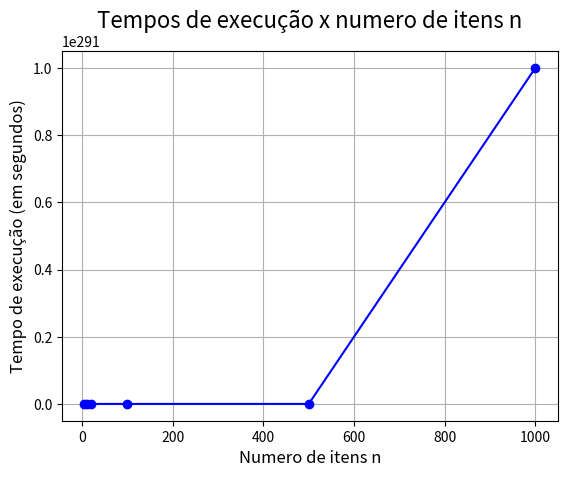

The matplotlib source for this figure:
import matplotlib.pyplot as plt

x_valores = [5, 10, 20, 100, 500, 1000]
y_valores_bruteforce = [5e-6, 11e-6, 116e-6, 1e21, 1e141, 1e291]

#o grafico gerado tem a forma aproximada de nlog n, o que condiz com a complexidade do algoritmo guloso
plt.plot(x_valores, y_valores_bruteforce, marker='o', color='blue', label='guloso')
plt.ticklabel_format(style='sci', axis='y', scilimits=(0,0))
plt.title("Tempos de execução x numero de itens n", fontsize=16)
plt.ylabel("Tempo de execução (em segundos)", fontsize=12)
plt.xlabel("Numero de itens n", fontsize=12)
plt.grid(True)
plt.show()
